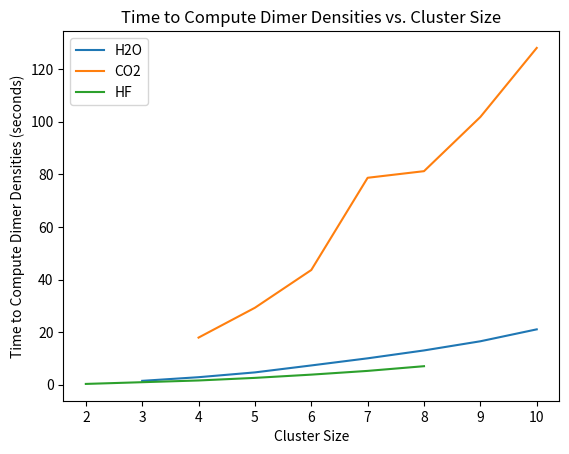

Source code (Python):
import matplotlib.pyplot as plt

water_size = [3,4,5,6,7,8,9,10]
water_di = [1.467879295349121, 2.85368275642395, 4.681039094924927, 7.32571220397949, 10.033047199249268, 
             13.033649206161499, 16.516063451766968, 21.048356771469116]
CO2_size = [4,5,6,7,8,9,10]
CO2_di = [17.913692474365234, 29.259541511535645, 43.61529850959778, 78.68523359298706, 81.20058131217957, 
           101.81348252296448, 128.0662031173706]
HF_size = [2,4,5,6,7,8]
HF_di = [0.2975616455078125, 1.6088576316833496, 2.596971035003662, 3.830887794494629, 5.253161907196045, 
          7.038269519805908]

fig, ax = plt.subplots()
ax.plot(water_size, water_di, label='H2O')
ax.plot(CO2_size, CO2_di, label='CO2')
ax.plot(HF_size, HF_di, label='HF')
ax.set_xlabel('Cluster Size')
ax.set_ylabel('Time to Compute Dimer Densities (seconds)')
ax.set_title('Time to Compute Dimer Densities vs. Cluster Size')
ax.legend()
plt.savefig('Time_to_Compute_Dimer_Densities_vs_Cluster_Size.pdf')